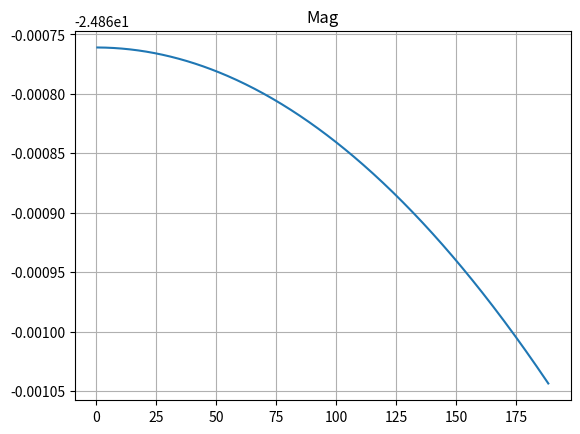
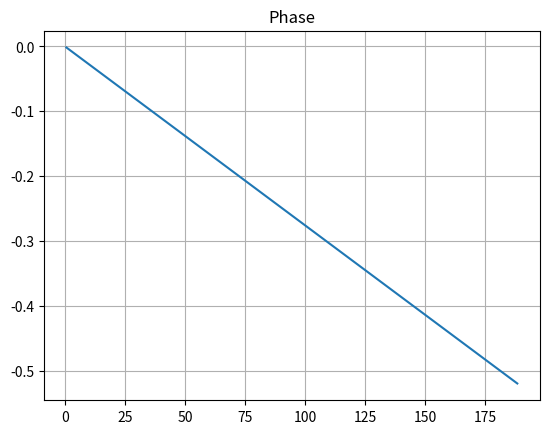

Generate these figures, in order, with matplotlib:
from scipy import signal
import numpy as np
import matplotlib.pyplot as plt



Li = (0.001 * 3)
Ri = (3.5*3)

Lg = (0.001 * 2)
Rg = (3.5*2)

Cf = (0.000001 * 4)
Rf = 0.000000000001



H_LCL1 = signal.TransferFunction([Rf*Cf, 1], [(Lg*Li*Cf), (Cf*(Lg*(Rf+Ri) + Li*(Rf+Rg))), (Lg+Li+Cf*(Rf*Rg + Rf*Ri + Rg*Ri)), Rg+Ri])

w = np.linspace(0.1, 30, num=500, endpoint=True)

w, mag, phase = signal.bode(H_LCL1, w=w)

w = w*2*np.pi

plt.figure()
plt.title("Mag")
#plt.semilogx(w, mag)    # Bode magnitude plot
plt.plot(w,mag)
plt.grid()
plt.savefig("mag.png")

plt.figure()
plt.title("Phase")
#plt.semilogx(w, phase)  # Bode phase plot
plt.plot(w, phase)
plt.grid()
plt.savefig("phase.png")
plt.show()
